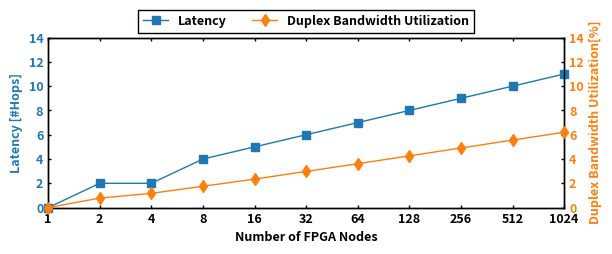

The matplotlib source for this figure:
import matplotlib.pyplot as plt
import matplotlib.ticker as ticker
import numpy as np
import os

plt.rcParams.update({
  'font.size'        : 9, 
  'font.weight'      : 'bold', 
  'figure.facecolor' : 'w',
  'figure.dpi'       : 500,
  'figure.figsize'   : (6,2.5),
  # basic properties
  'axes.linewidth'   : 1,
  'xtick.top'        : True,
  'xtick.direction'  : 'in',
  'xtick.major.size' : '2',
  'xtick.major.width': '1',
  'ytick.right'      : True,
  'ytick.direction'  : 'in',
  'ytick.major.size' : '2',
  'ytick.major.width': '1', 
  'axes.grid'        : False,
  'grid.linewidth'   : '1',
  'legend.fancybox'  : False,
  'legend.framealpha': 1,
  'legend.edgecolor' : 'black',
  # case dependent
  'axes.autolimit_mode': 'round_numbers', # 'data' or 'round_numbers'
  'lines.linewidth'  : 1,
  'lines.markersize' : 6,
})

# Placeholder data
data = {'node_count': [1, 2, 3, 4, 5, 6, 7, 8, 9, 10], 
        'max_hop_count': [0, 2, 2, 2, 2, 4, 4, 4, 4, 4],
        'avg_hop_count': [0.0, 1.0, 1.3333333333333333, 1.5, 1.6, 2.0, 2.2857142857142856, 2.25, 2.2222222222222223, 2.4]}
data_log = {'node_count': [1, 2, 4, 8, 16, 32, 64, 128, 256, 512, 1024], 
            'max_hop_count': [0, 2, 2, 4, 5, 6, 7, 8, 9, 10, 11], 
            'avg_hop_count': [0.0, 1.0, 1.5, 2.25, 3.0, 3.8125, 4.625, 5.453125, 6.28125, 7.11328125, 7.9453125]}
data=data_log
latency_data = [a for a in data['max_hop_count']]
util_data = [100*a*512/(4096*8)/2 for a in data['avg_hop_count']]
# Creating the bar plot
fig, ax1 = plt.subplots()
line1, = ax1.plot(data['node_count'], latency_data, label='Latency', marker='s', markersize = 6, zorder=3, color = 'tab:blue')
ax1.set_xlabel('Number of FPGA Nodes', fontsize = 9, weight = 'bold')
ax1.set_ylabel('Latency [#Hops]', color='tab:blue',fontsize = 9, weight = 'bold')
ax1.tick_params(axis='y', labelcolor='tab:blue')

ax2 = ax1.twinx()
line2, = ax2.plot(data['node_count'], util_data, label='Duplex Bandwidth Utilization', marker='d', markersize=6, zorder=3, color='tab:orange')
ax2.set_ylabel('Duplex Bandwidth Utilization[%]', color='tab:orange',fontsize = 9, weight = 'bold')
ax2.tick_params(axis='y', labelcolor='tab:orange')

line1.set_clip_on(False)
line2.set_clip_on(False)

# line for 12.7
# plt.axhline(y = 12.8, color = 'r', linestyle = 'dashed', linewidth = 0.5, zorder = 5)
# plt.text(2**3.5, 11.6, f"Max Throughput: 12.8 GB/s", fontsize = 8, rotation=0, rotation_mode='anchor', weight = 'bold', ha = 'center', va = 'bottom')

# plt.axhline(y = 59.6, color = 'r', linestyle = 'dashed', linewidth = 0.5, zorder = 5)
# plt.text(32, 4, f"3.6 GB/s", fontsize = 8, rotation=0, rotation_mode='anchor', weight = 'bold', ha = 'center', va = 'bottom')

# Adding labels and title

# ax.set_ylabel('Throughput [GB/s]', fontsize = 9, weight = 'bold')
# ax.set_xticks(node_lst)
# ax.tick_params(axis='x', which='both', length=0, width=0)  # Adjust length and width as needed
# ax.set_xticklabels(cases)
# Add legends
lines = [line1, line2]
labels = [line.get_label() for line in lines]
# legend=ax1.legend(lines, labels, loc='upper left')
legend=ax1.legend(lines, labels,loc='upper center', bbox_to_anchor=(0.5, 1.2), ncol=2)
# plt.legend(loc='upper left')
legend.get_frame().set_linewidth(1)
# legend.get_frame().set_edgecolor("b")

# plt.xlim([0 + (bar_dist + bar_width) / 2 - bar_width - 0.2, n_cases - 1 + (bar_dist + bar_width) / 2 + bar_width + 0.2])
plt.xscale('log', base=2)
plt.xlim([data['node_count'][0], data['node_count'][-1]])
# Set the ticks to be in powers of 2
plt.xticks(data['node_count'], data['node_count'])
ax1.set_ylim([0, 14])
ax2.set_ylim([0, 14])
ax1.yaxis.set_major_locator(ticker.MultipleLocator(2))
ax2.yaxis.set_major_locator(ticker.MultipleLocator(2))
# ax.yaxis.set_minor_locator(ticker.MultipleLocator(0.5))

# Adjusting the layout
plt.subplots_adjust(left=0.07, right=0.93, top=0.85, bottom=0.17)
# Alternatively
# plt.tight_layout()

# Function to save the plot in a given directory in both PNG and PDF formats
def save_plot(directory, filename):
    # Create the directory if it doesn't exist
    os.makedirs(directory, exist_ok=True)
    plt.savefig(f"{directory}/{filename}.png")
    plt.savefig(f"{directory}/{filename}.pdf")

# Example usage (replace 'your_directory_path' with the actual path)
save_plot('./section4', 'plot2_hop_count_util_node_log')
